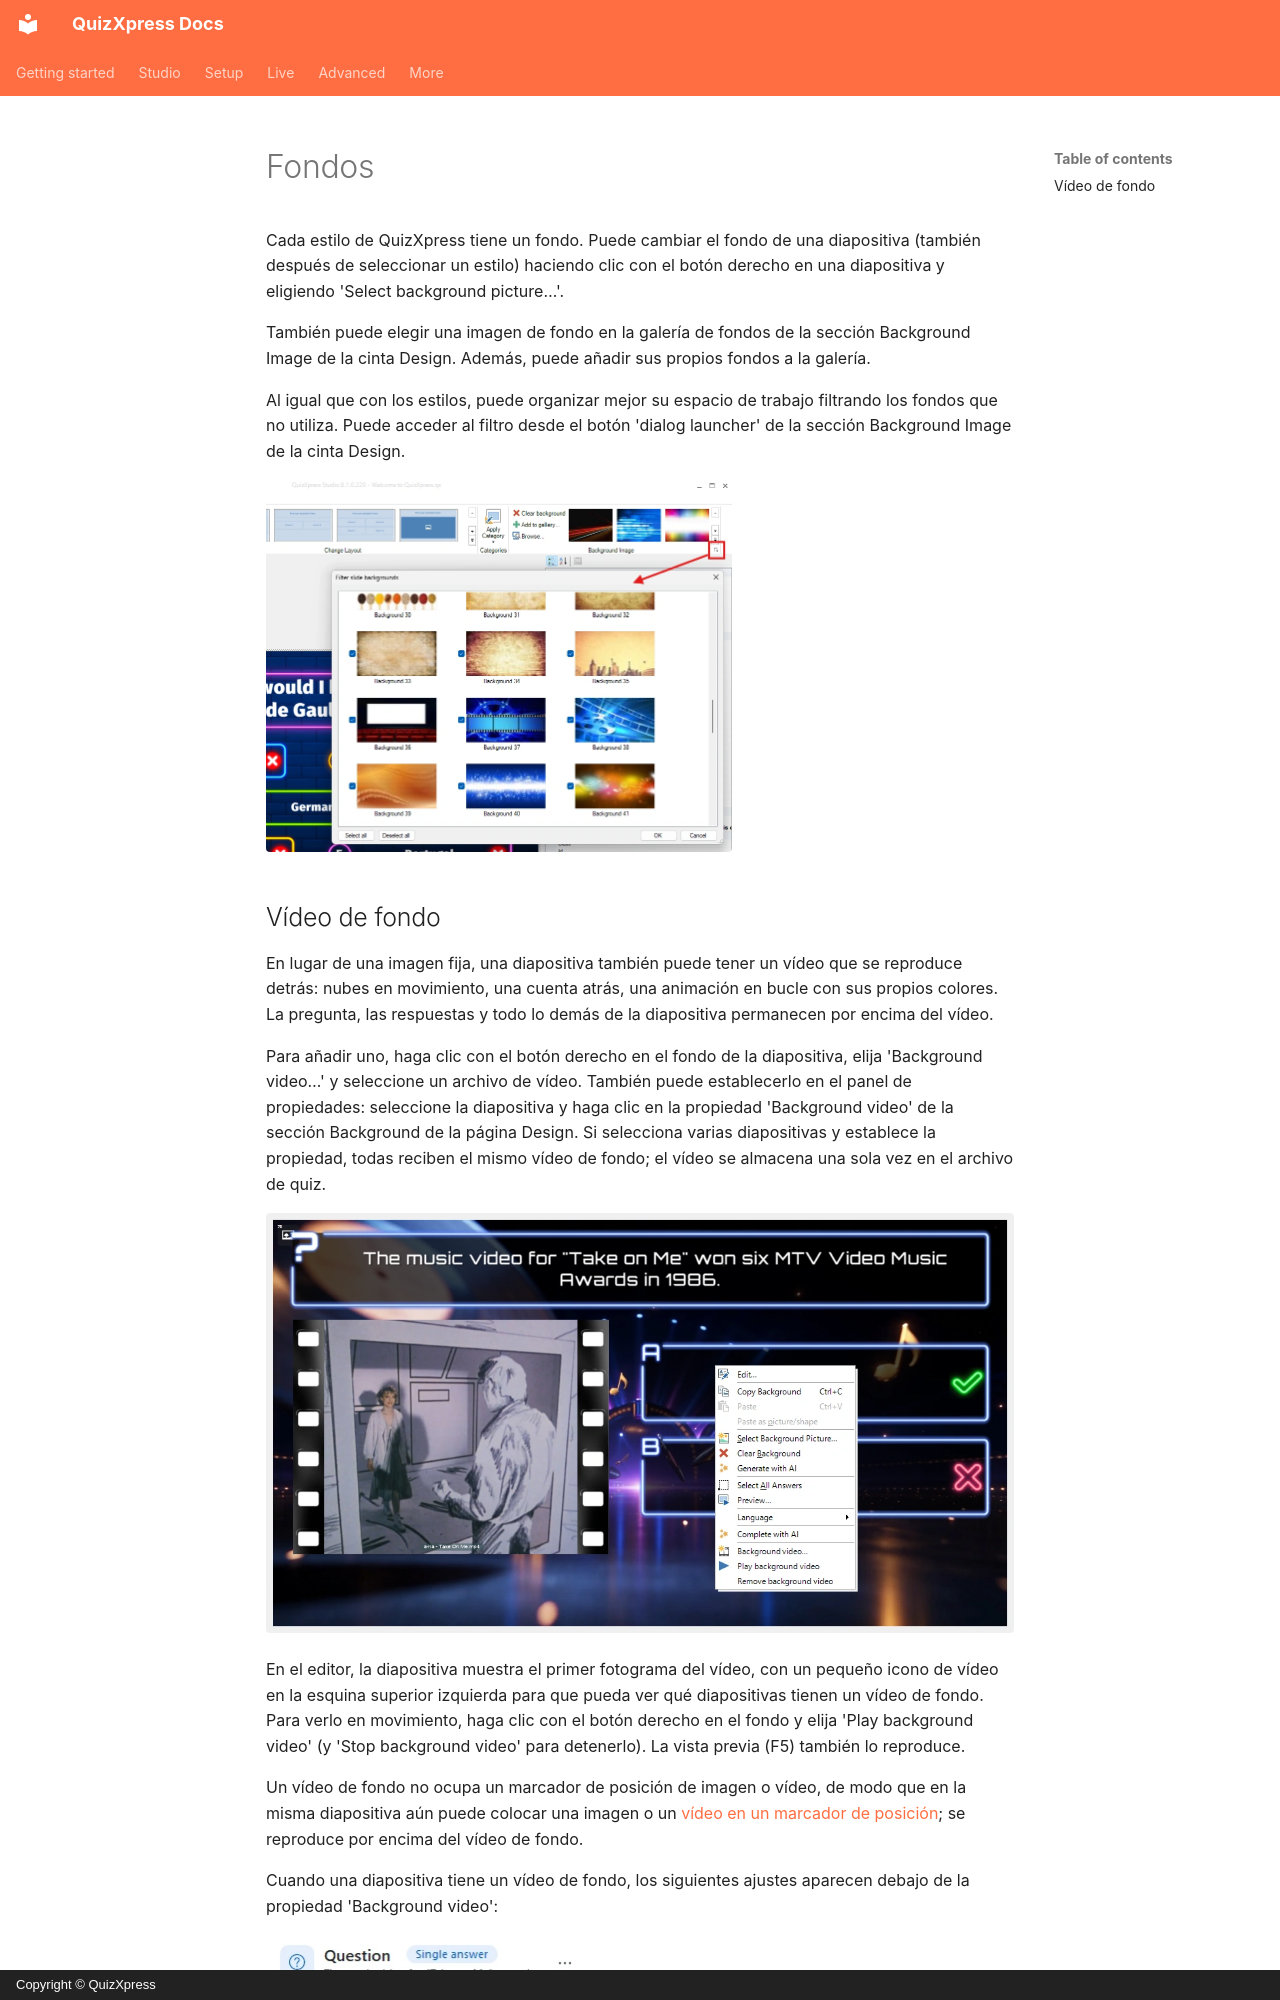

repository: gameshowcrew/quizxpress-docs · page: studio/backgrounds.es/index.html · generator: mkdocs · copyright: Copyright © QuizXpress

# Fondos

Cada estilo de QuizXpress tiene un fondo. Puede cambiar el fondo de una diapositiva (también después de seleccionar un estilo) haciendo clic con el botón derecho en una diapositiva y eligiendo 'Select background picture…'.

También puede elegir una imagen de fondo en la galería de fondos de la sección Background Image de la cinta Design. Además, puede añadir sus propios fondos a la galería.

Al igual que con los estilos, puede organizar mejor su espacio de trabajo filtrando los fondos que no utiliza. Puede acceder al filtro desde el botón 'dialog launcher' de la sección Background Image de la cinta Design.

![](../assets/images/image279.webp){ width="466" loading=lazy }
